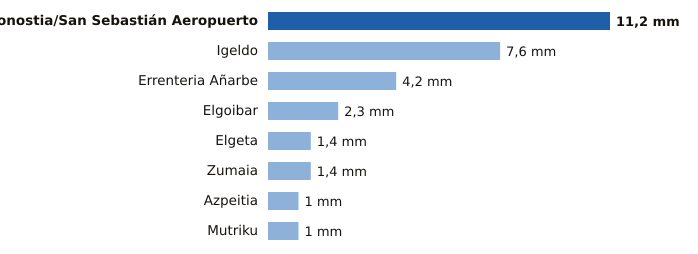

Values plotted in this chart, from the file beside it:
estacion, provincia, mm
Donostia/San Sebastián Aeropuerto, Gipuzkoa, 11.2
Igeldo, Gipuzkoa, 7.6
Errenteria Añarbe, Gipuzkoa, 4.2
Elgoibar, Gipuzkoa, 2.3
Elgeta, Gipuzkoa, 1.4
Zumaia, Gipuzkoa, 1.4
Azpeitia, Gipuzkoa, 1.0
Mutriku, Gipuzkoa, 1.0
